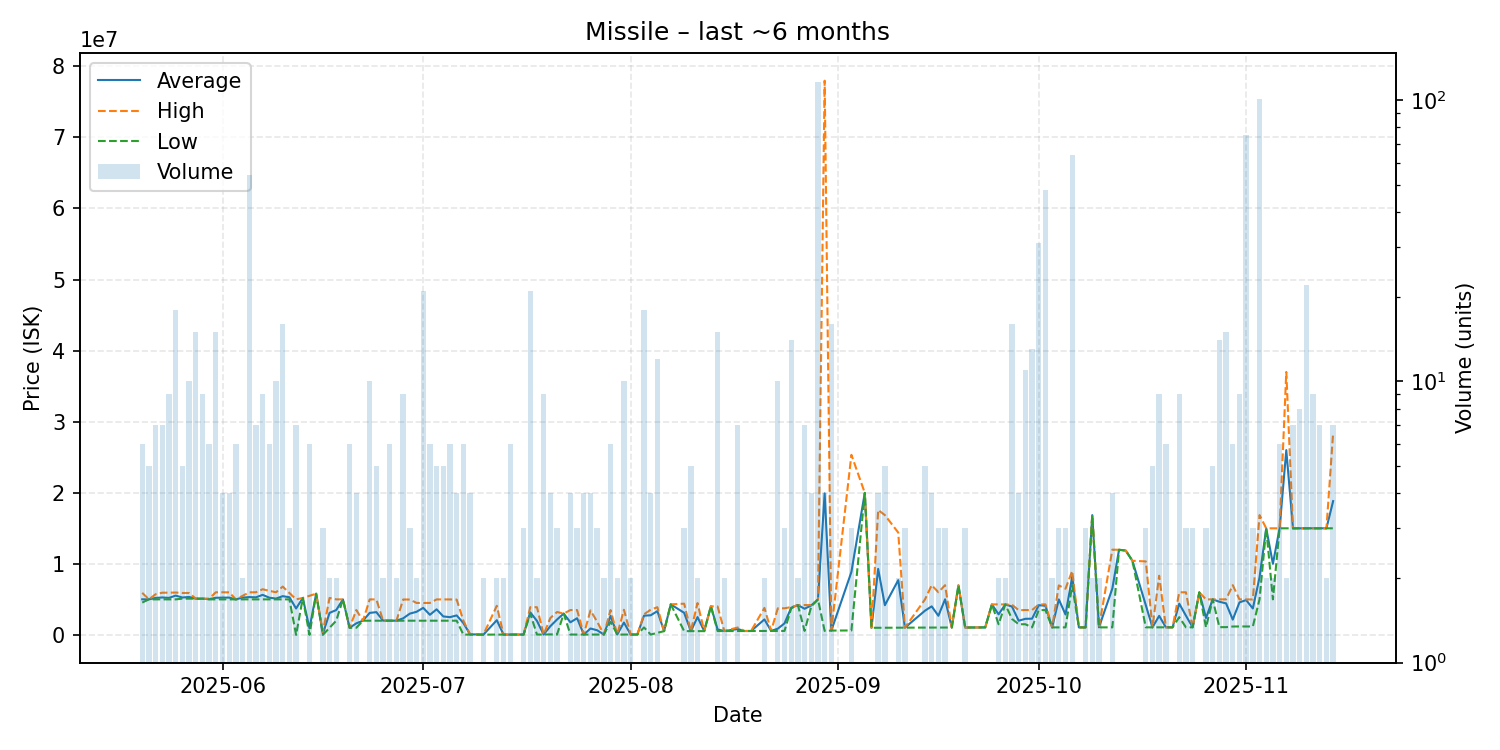

The file beside this chart, header and first rows:
date, average, highest, lowest, order_count, volume
2025-05-20, 5006833, 5919500, 4550500, 5, 6
2025-05-21, 5000000, 5000000, 5000000, 4, 5
2025-05-22, 5205714, 5720000, 5000000, 7, 7
2025-05-23, 5268857, 5941000, 5000000, 6, 7
2025-05-24, 5209111, 5940000, 5000000, 7, 9
2025-05-25, 5529556, 5963000, 5000000, 16, 18
2025-05-26, 5260000, 5900000, 5100000, 4, 5
2025-05-27, 5340100, 5899000, 5100000, 8, 10
2025-05-28, 5100133, 5101000, 5100000, 9, 15
2025-05-29, 5100222, 5101000, 5100000, 6, 9
2025-05-30, 5033833, 5100500, 5000500, 6, 6
2025-05-31, 5220667, 5999000, 5001000, 14, 15
2025-06-01, 5250000, 5997000, 5001000, 4, 4
2025-06-02, 5248250, 5990000, 5001000, 4, 4
2025-06-03, 5001000, 5001000, 5001000, 6, 6
2025-06-04, 5249500, 5498000, 5001000, 2, 2
2025-06-05, 5319981, 5990000, 5001000, 18, 54
2025-06-06, 5287143, 6000000, 5002000, 7, 7
2025-06-07, 5634556, 6426000, 5002000, 9, 9
2025-06-08, 5234333, 6200000, 5002000, 6, 6
2025-06-09, 5111700, 6000000, 5002000, 9, 10
2025-06-10, 5450625, 6799000, 5001000, 7, 16
2025-06-11, 5300667, 5900000, 5001000, 3, 3
2025-06-12, 3716286, 5001000, 5000, 3, 7
2025-06-13, 5200000, 5200000, 5200000, 1, 1
2025-06-14, 921667, 5500000, 6000, 5, 6
2025-06-15, 5800000, 5800000, 5800000, 1, 1
2025-06-16, 137333, 400000, 6000, 2, 3
2025-06-17, 3100000, 5200000, 1000000, 2, 2
2025-06-18, 3500000, 5000000, 2000000, 2, 2
2025-06-19, 4999000, 4999000, 4999000, 1, 1
2025-06-20, 1002167, 1003000, 1002000, 6, 6
2025-06-21, 1628000, 3500000, 1004000, 4, 4
2025-06-22, 2000000, 2000000, 2000000, 1, 1
2025-06-23, 3098700, 4995500, 2000000, 9, 10
2025-06-24, 3202400, 4995000, 2011000, 3, 5
2025-06-25, 2011000, 2011000, 2011000, 2, 2
2025-06-26, 2004500, 2011500, 2001000, 6, 6
2025-06-27, 2001500, 2002000, 2001000, 2, 2
2025-06-28, 2332556, 4985000, 2001000, 6, 9
2025-06-29, 2994000, 4977000, 2002500, 3, 3
2025-06-30, 3251000, 4500000, 2002000, 2, 2
2025-07-01, 3808095, 4502500, 2001000, 16, 21
2025-07-02, 2832667, 4496500, 2001000, 5, 6
2025-07-03, 3598000, 4995000, 2000000, 5, 5
2025-07-04, 2599200, 4992000, 2001000, 5, 5
2025-07-05, 2499000, 4992000, 2000000, 5, 6
2025-07-06, 2742500, 4970000, 2000000, 4, 4
2025-07-07, 1673502, 2000000, 40010, 5, 6
2025-07-08, 85028, 100000, 40010, 4, 4
2025-07-10, 40030, 40030, 40030, 2, 2
2025-07-12, 2072005, 4099000, 45010, 2, 2
2025-07-13, 45010, 45010, 45010, 2, 2
2025-07-14, 45005, 45010, 45000, 3, 6
2025-07-16, 50010, 50010, 50010, 2, 3
2025-07-17, 3175382, 3896000, 2999000, 7, 21
2025-07-18, 1973510, 3897000, 50020, 2, 2
2025-07-19, 51017, 51030, 51000, 4, 9
2025-07-20, 1225258, 2375000, 75515, 4, 4
2025-07-21, 2165010, 3222000, 51030, 3, 3
... 104 more rows
